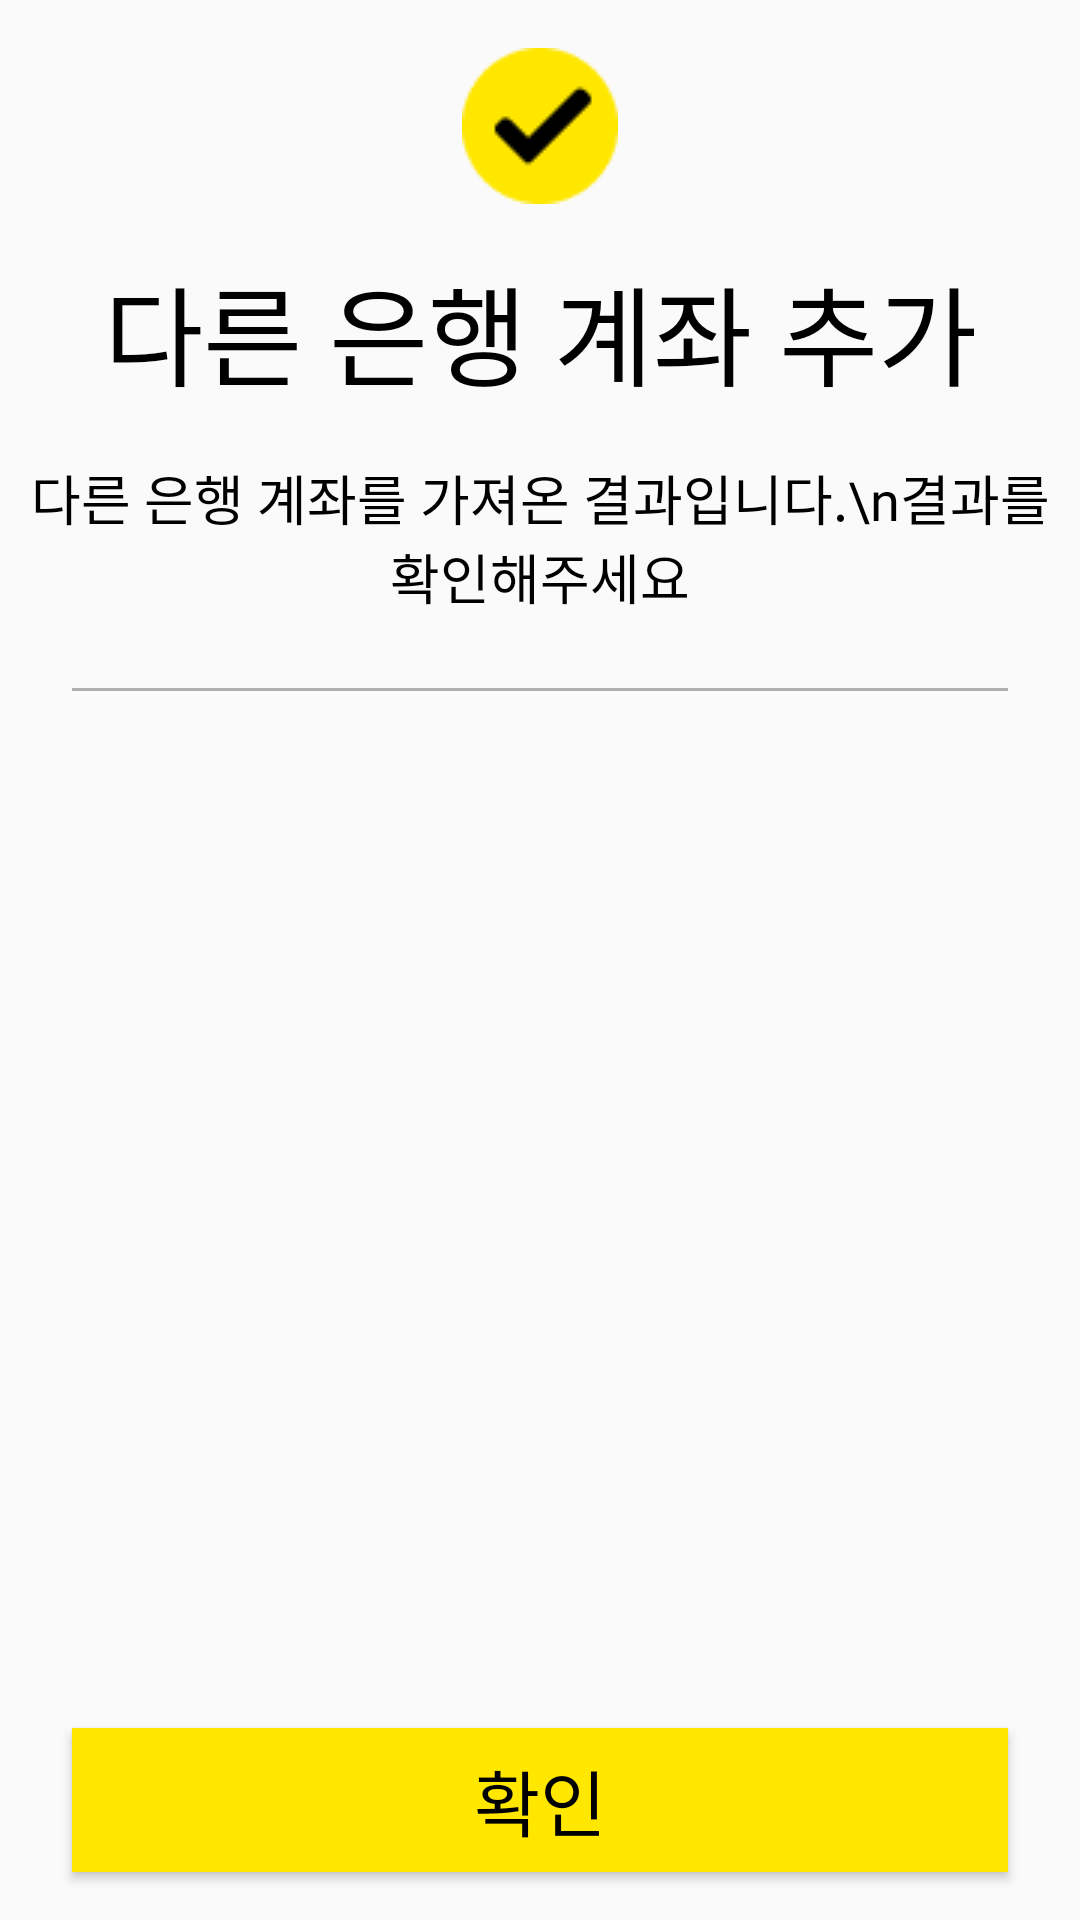

Android layout source for this screen:
<!-- AndroidManifest.xml: application theme Theme.AppCompat.DayNight.NoActionBar -->
<!-- res/layout/activity_other_success.xml -->
<?xml version="1.0" encoding="utf-8"?>
<layout xmlns:android="http://schemas.android.com/apk/res/android"
    xmlns:app="http://schemas.android.com/apk/res-auto"
    xmlns:tools="http://schemas.android.com/tools">

    <data>

    </data>

    <androidx.constraintlayout.widget.ConstraintLayout
        android:layout_width="match_parent"
        android:layout_height="match_parent"
        tools:context=".view.activity.OtherSuccessActivity">

        <ImageView
            android:id="@+id/impoSuc_checkImg"
            android:layout_width="wrap_content"
            android:layout_height="wrap_content"
            android:layout_marginTop="16dp"
            app:layout_constraintEnd_toEndOf="parent"
            app:layout_constraintStart_toStartOf="parent"
            app:layout_constraintTop_toTopOf="parent"
            app:srcCompat="@drawable/makesuccess" />

        <TextView
            android:id="@+id/impoSuc_tvMain"
            android:layout_width="wrap_content"
            android:layout_height="wrap_content"
            android:layout_marginTop="16dp"
            android:fontFamily="@font/kakao_regular"
            android:text="다른 은행 계좌 추가"
            android:textColor="@color/text_mainColor"
            android:textSize="36sp"
            app:layout_constraintEnd_toEndOf="parent"
            app:layout_constraintStart_toStartOf="parent"
            app:layout_constraintTop_toBottomOf="@+id/impoSuc_checkImg" />

        <TextView
            android:id="@+id/impoSuc_tvSub"
            android:layout_width="wrap_content"
            android:layout_height="wrap_content"
            android:layout_marginTop="16dp"
            android:fontFamily="@font/kakao_regular"
            android:gravity="center"
            android:text="다른 은행 계좌를 가져온 결과입니다.\n결과를 확인해주세요"
            android:textColor="@color/text_mainColor"
            android:textSize="18sp"
            app:layout_constraintEnd_toEndOf="parent"
            app:layout_constraintStart_toStartOf="parent"
            app:layout_constraintTop_toBottomOf="@+id/impoSuc_tvMain" />

        <Button
            android:id="@+id/success_btn"
            android:layout_width="0dp"
            android:layout_height="wrap_content"
            android:layout_marginStart="24dp"
            android:layout_marginEnd="24dp"
            android:layout_marginBottom="16dp"
            android:background="@color/kakao"
            android:fontFamily="@font/kakao_regular"
            android:text="확인"
            android:textColor="@color/text_mainColor"
            android:textSize="24sp"
            app:layout_constraintBottom_toBottomOf="parent"
            app:layout_constraintEnd_toEndOf="parent"
            app:layout_constraintStart_toStartOf="parent" />

        <View
            android:id="@+id/view3"
            android:layout_width="0dp"
            android:layout_height="1dp"
            android:layout_marginStart="24dp"
            android:layout_marginTop="24dp"
            android:layout_marginEnd="24dp"
            android:background="@color/line"
            app:layout_constraintEnd_toEndOf="parent"
            app:layout_constraintStart_toStartOf="parent"
            app:layout_constraintTop_toBottomOf="@+id/impoSuc_tvSub" />

        <androidx.recyclerview.widget.RecyclerView
            android:id="@+id/otherSuccess_recycler"
            android:layout_width="0dp"
            android:layout_height="0dp"
            android:layout_marginStart="16dp"
            android:layout_marginTop="24dp"
            android:layout_marginEnd="16dp"
            android:layout_marginBottom="24dp"
            android:orientation="vertical"
            app:layoutManager="androidx.recyclerview.widget.LinearLayoutManager"
            app:layout_constraintBottom_toTopOf="@+id/success_btn"
            app:layout_constraintEnd_toEndOf="parent"
            app:layout_constraintStart_toStartOf="parent"
            app:layout_constraintTop_toBottomOf="@+id/view3"
            tools:listitem="@layout/other_select_item" />
    </androidx.constraintlayout.widget.ConstraintLayout>
</layout>
<!-- res/layout/other_select_item.xml (included above) -->
<?xml version="1.0" encoding="utf-8"?>
<layout xmlns:android="http://schemas.android.com/apk/res/android"
    xmlns:app="http://schemas.android.com/apk/res-auto"
    xmlns:tools="http://schemas.android.com/tools">

    <data>

    </data>

    <androidx.constraintlayout.widget.ConstraintLayout
        android:id="@+id/otherSelect_view"
        android:layout_width="match_parent"
        android:layout_marginStart="16dp"
        android:layout_marginEnd="16dp"
        android:background="@drawable/other_show_maggu"
        android:layout_marginTop="24dp"
        android:layout_height="wrap_content">

        <TextView
            android:id="@+id/otherI_bank"
            android:layout_width="wrap_content"
            android:layout_height="wrap_content"
            android:layout_marginStart="16dp"
            android:layout_marginTop="24dp"
            android:layout_marginBottom="24dp"
            tools:text="MAGGU"
            android:fontFamily="@font/kakao_regular"
            android:textColor="@color/text_mainColor"
            android:textSize="16dp"
            app:layout_constraintBottom_toBottomOf="parent"
            app:layout_constraintStart_toStartOf="parent"
            app:layout_constraintTop_toTopOf="parent" />

        <LinearLayout
            android:layout_width="wrap_content"
            android:layout_height="wrap_content"
            android:layout_marginStart="36dp"
            android:orientation="vertical"
            app:layout_constraintBottom_toBottomOf="parent"
            app:layout_constraintStart_toEndOf="@+id/otherI_bank"
            app:layout_constraintTop_toTopOf="parent">

            <TextView
                android:id="@+id/otherI_accountName"
                android:layout_width="match_parent"
                android:layout_marginBottom="8dp"
                android:fontFamily="@font/kakao_bold"
                android:textSize="14sp"
                android:textColor="@color/text_mainColor"
                android:layout_height="wrap_content"
                tools:text="재현이의 계좌" />

            <TextView
                android:id="@+id/otherI_accountNumber"
                android:layout_width="match_parent"
                android:layout_height="wrap_content"
                android:textSize="12sp"
                android:textColor="@color/text_gray"
                tools:text="1234-56-789101" />
        </LinearLayout>

        <ImageView
            android:id="@+id/image_isSuccess"
            android:layout_width="wrap_content"
            android:layout_height="wrap_content"
            android:layout_marginEnd="24dp"
            app:layout_constraintBottom_toBottomOf="parent"
            app:layout_constraintEnd_toEndOf="parent"
            app:layout_constraintTop_toTopOf="parent"
            app:srcCompat="@drawable/is_cancel" />

    </androidx.constraintlayout.widget.ConstraintLayout>
</layout>
<!-- resources referenced by this layout -->
<resources>
  <color name="kakao">#FFE700</color>
  <color name="line">#B0B0B0</color>
  <color name="text_gray">#656565</color>
  <color name="text_mainColor">#000000</color>
  <!-- drawable is_cancel: png bitmap (drawable, 1246 bytes) -->
  <!-- drawable makesuccess: png bitmap (drawable, 1132 bytes) -->
  <!-- drawable other_show_maggu (drawable) -->
  <shape xmlns:android="http://schemas.android.com/apk/res/android"
      android:padding="10dp"
      android:shape="rectangle">
      <corners
          android:bottomLeftRadius="10dp"
          android:bottomRightRadius="10dp"
          android:topLeftRadius="10dp"
          android:topRightRadius="10dp" />
      <stroke
          android:width="1dp"
          android:color="@color/other_maagu" />
      <solid
          android:color="@color/other_maagu"/>
  </shape>
  <color name="other_maagu">#7F98FF</color>
</resources>
